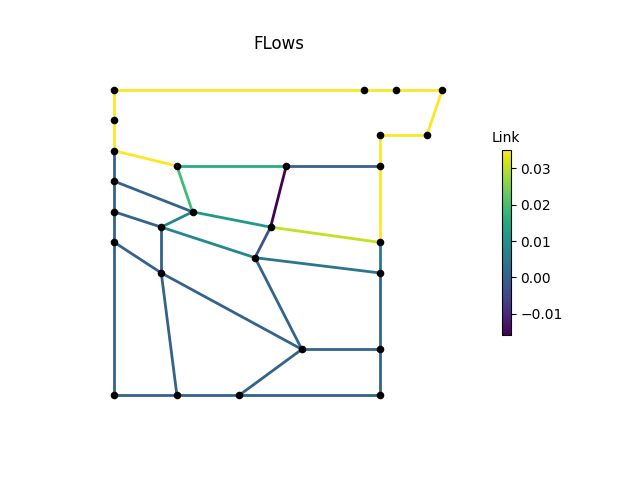

The data file committed next to this chart (first rows):
, M1, M2, M3, P1, P2, P2_1, P2_2, P2_3, P3, P3_1, P3_3, P4, P4_1, P4_2, P4_3, P6, P7, P8, IJ1-IJ2, -IJ1, IJ2-, IJ3-IJ4, -IJ3
0, 0.03506, 0.03506, 0.03506, 0.03506, 0.0, 0.0, 0.0, 4.0511354e-06, 4.0511354e-06, 4.3709708e-05, 4.3709708e-05, 4.3709708e-05, 0.0005773, 0.004547, 0.03506, 0.03506, 0.03506, 0.03506, 0.01583, 0.03506, 0.0, 0.01162, 0.0
3600, 0.03506, 0.03506, 0.03506, 0.03506, 0.0, 0.0, 0.0, 4.051135e-06, 4.0511363e-06, 4.3709708e-05, 4.3709708e-05, 4.3709708e-05, 0.0005773, 0.004547, 0.03506, 0.03506, 0.03506, 0.03506, 0.01583, 0.03506, 0.0, 0.01162, 0.0
7200, 0.03506, 0.03506, 0.03506, 0.03506, 0.0, 0.0, 0.0, 4.0511336e-06, 4.051136e-06, 4.3709708e-05, 4.3709708e-05, 4.3709708e-05, 0.0005773, 0.004547, 0.03506, 0.03506, 0.03506, 0.03506, 0.01583, 0.03506, 0.0, 0.01162, 0.0
10800, 0.03506, 0.03506, 0.03506, 0.03506, 0.0, 0.0, 0.0, 4.051136e-06, 4.0511345e-06, 4.3709704e-05, 4.3709704e-05, 4.3709704e-05, 0.0005773, 0.004547, 0.03506, 0.03506, 0.03506, 0.03506, 0.01583, 0.03506, 0.0, 0.01162, 0.0
14400, 0.03506, 0.03506, 0.03506, 0.03506, 0.0, 0.0, 0.0, 4.051136e-06, 4.0511345e-06, 4.3709704e-05, 4.3709704e-05, 4.3709704e-05, 0.0005773, 0.004547, 0.03506, 0.03506, 0.03506, 0.03506, 0.01583, 0.03506, 0.0, 0.01162, 0.0
18000, 0.03506, 0.03506, 0.03506, 0.03506, 0.0, 0.0, 0.0, 4.051135e-06, 4.0511345e-06, 4.3709704e-05, 4.3709708e-05, 4.3709708e-05, 0.0005773, 0.004547, 0.03506, 0.03506, 0.03506, 0.03506, 0.01583, 0.03506, 0.0, 0.01162, 0.0
21600, 0.03506, 0.03506, 0.03506, 0.03506, 0.0, 0.0, 0.0, 4.051136e-06, 4.0511354e-06, 4.3709708e-05, 4.3709708e-05, 4.3709708e-05, 0.0005773, 0.004547, 0.03506, 0.03506, 0.03506, 0.03506, 0.01583, 0.03506, 0.0, 0.01162, 0.0
25200, 0.03506, 0.03506, 0.03506, 0.03506, 0.0, 0.0, 0.0, 4.0511345e-06, 4.051136e-06, 4.3709708e-05, 4.3709708e-05, 4.3709708e-05, 0.0005773, 0.004547, 0.03506, 0.03506, 0.03506, 0.03506, 0.01583, 0.03506, 0.0, 0.01162, 0.0
28800, 0.03506, 0.03506, 0.03506, 0.03506, 0.0, 0.0, 0.0, 4.0511354e-06, 4.0511354e-06, 4.3709708e-05, 4.3709704e-05, 4.3709704e-05, 0.0005773, 0.004547, 0.03506, 0.03506, 0.03506, 0.03506, 0.01583, 0.03506, 0.0, 0.01162, 0.0
32400, 0.03506, 0.03506, 0.03506, 0.03506, 0.0, 0.0, 0.0, 4.0511345e-06, 4.051136e-06, 4.3709708e-05, 4.3709708e-05, 4.3709708e-05, 0.0005773, 0.004547, 0.03506, 0.03506, 0.03506, 0.03506, 0.01583, 0.03506, 0.0, 0.01162, 0.0
36000, 0.03506, 0.03506, 0.03506, 0.03506, 0.0, 0.0, 0.0, 4.0511345e-06, 4.051135e-06, 4.3709708e-05, 4.3709708e-05, 4.3709708e-05, 0.0005773, 0.004547, 0.03506, 0.03506, 0.03506, 0.03506, 0.01583, 0.03506, 0.0, 0.01162, 0.0
39600, 0.03506, 0.03506, 0.03506, 0.03506, 0.0, 0.0, 0.0, 4.051135e-06, 4.051135e-06, 4.3709704e-05, 4.3709708e-05, 4.3709708e-05, 0.0005773, 0.004547, 0.03506, 0.03506, 0.03506, 0.03506, 0.01583, 0.03506, 0.0, 0.01162, 0.0
43200, 0.03506, 0.03506, 0.03506, 0.03506, 0.0, 0.0, 0.0, 4.051135e-06, 4.051135e-06, 4.3709704e-05, 4.3709704e-05, 4.3709704e-05, 0.0005773, 0.004547, 0.03506, 0.03506, 0.03506, 0.03506, 0.01583, 0.03506, 0.0, 0.01162, 0.0
46800, 0.03506, 0.03506, 0.03506, 0.03506, 0.0, 0.0, 0.0, 4.051135e-06, 4.0511345e-06, 4.3709708e-05, 4.3709708e-05, 4.3709708e-05, 0.0005773, 0.004547, 0.03506, 0.03506, 0.03506, 0.03506, 0.01583, 0.03506, 0.0, 0.01162, 0.0
50400, 0.03506, 0.03506, 0.03506, 0.03506, 0.0, 0.0, 0.0, 4.051136e-06, 4.0511345e-06, 4.3709708e-05, 4.3709708e-05, 4.3709708e-05, 0.0005773, 0.004547, 0.03506, 0.03506, 0.03506, 0.03506, 0.01583, 0.03506, 0.0, 0.01162, 0.0
54000, 0.03506, 0.03506, 0.03506, 0.03506, 0.0, 0.0, 0.0, 4.0511345e-06, 4.0511354e-06, 4.3709708e-05, 4.3709708e-05, 4.3709708e-05, 0.0005773, 0.004547, 0.03506, 0.03506, 0.03506, 0.03506, 0.01583, 0.03506, 0.0, 0.01162, 0.0
57600, 0.03506, 0.03506, 0.03506, 0.03506, 0.0, 0.0, 0.0, 4.051134e-06, 4.0511345e-06, 4.3709704e-05, 4.3709704e-05, 4.3709704e-05, 0.0005773, 0.004547, 0.03506, 0.03506, 0.03506, 0.03506, 0.01583, 0.03506, 0.0, 0.01162, 0.0
61200, 0.03506, 0.03506, 0.03506, 0.03506, 0.0, 0.0, 0.0, 4.051135e-06, 4.051136e-06, 4.3709708e-05, 4.3709708e-05, 4.3709708e-05, 0.0005773, 0.004547, 0.03506, 0.03506, 0.03506, 0.03506, 0.01583, 0.03506, 0.0, 0.01162, 0.0
64800, 0.03506, 0.03506, 0.03506, 0.03506, 0.0, 0.0, 0.0, 4.051136e-06, 4.051134e-06, 4.3709708e-05, 4.3709708e-05, 4.3709708e-05, 0.0005773, 0.004547, 0.03506, 0.03506, 0.03506, 0.03506, 0.01583, 0.03506, 0.0, 0.01162, 0.0
68400, 0.03506, 0.03506, 0.03506, 0.03506, 0.0, 0.0, 0.0, 4.051136e-06, 4.051134e-06, 4.3709708e-05, 4.3709708e-05, 4.3709708e-05, 0.0005773, 0.004547, 0.03506, 0.03506, 0.03506, 0.03506, 0.01583, 0.03506, 0.0, 0.01162, 0.0
72000, 0.03506, 0.03506, 0.03506, 0.03506, 0.0, 0.0, 0.0, 4.0511354e-06, 4.0511354e-06, 4.3709708e-05, 4.3709708e-05, 4.3709708e-05, 0.0005773, 0.004547, 0.03506, 0.03506, 0.03506, 0.03506, 0.01583, 0.03506, 0.0, 0.01162, 0.0
75600, 0.03506, 0.03506, 0.03506, 0.03506, 0.0, 0.0, 0.0, 4.0511354e-06, 4.051136e-06, 4.3709708e-05, 4.3709708e-05, 4.3709708e-05, 0.0005773, 0.004547, 0.03506, 0.03506, 0.03506, 0.03506, 0.01583, 0.03506, 0.0, 0.01162, 0.0
79200, 0.03506, 0.03506, 0.03506, 0.03506, 0.0, 0.0, 0.0, 4.0511354e-06, 4.051136e-06, 4.3709708e-05, 4.3709708e-05, 4.3709708e-05, 0.0005773, 0.004547, 0.03506, 0.03506, 0.03506, 0.03506, 0.01583, 0.03506, 0.0, 0.01162, 0.0
82800, 0.03506, 0.03506, 0.03506, 0.03506, 0.0, 0.0, 0.0, 4.051135e-06, 4.051135e-06, 4.3709708e-05, 4.3709708e-05, 4.3709708e-05, 0.0005773, 0.004547, 0.03506, 0.03506, 0.03506, 0.03506, 0.01583, 0.03506, 0.0, 0.01162, 0.0
86400, 0.03506, 0.03506, 0.03506, 0.03506, 0.0, 0.0, 0.0, 4.0511354e-06, 4.0511354e-06, 4.3709708e-05, 4.3709704e-05, 4.3709708e-05, 0.0005773, 0.004547, 0.03506, 0.03506, 0.03506, 0.03506, 0.01583, 0.03506, 0.0, 0.01162, 0.0
